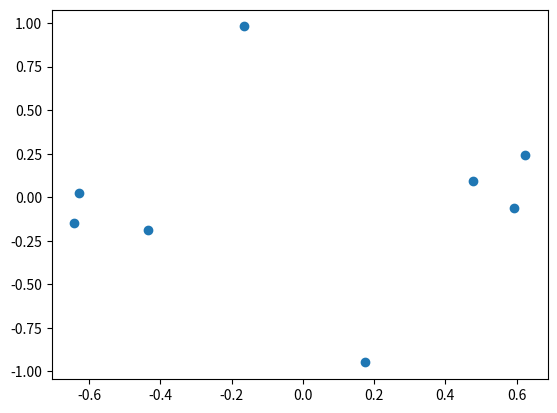

Source code (Python): (Note: this script raises an exception after producing the figure.)
import argparse
import numpy as np
import matplotlib.pyplot as plt

def simulate_repulsion(D0,prec=1e-2, closed=False):
    dt = 1e-2
    Dnew = D0
    Dold = Dnew+1
    while np.linalg.norm(Dnew - Dold) > prec:
        Dold = Dnew
        diffvect = Dold.T - Dold.T[:,None]
        weights = np.linalg.norm(diffvect, axis=-1)
        weights[weights != 0] = weights[weights != 0]**(-2)
        forces = np.sum(diffvect*weights[:,:,None],axis=1).T
        Dnew = Dold - dt*forces
        Dnew = normalize(Dnew,closed)
    return Dnew

def normalize(D, closed):
    norms = np.linalg.norm(D,axis=0)
    if not closed:
        negative = D[-1,:] < 0
        D[-1,negative] = 0
    D = D/norms
    return D


if __name__ == "__main__":

    parser = argparse.ArgumentParser("Simulation of one point")
    parser.add_argument("--dimension", type=int, default=4,
                        help="Dimensionality of inputs")
    parser.add_argument("--nb_neurons", type=int, default=8,
                        help="Number of neurons")                   
    parser.add_argument("--seed", type=int, default=1,
                        help="Random seed")
    parser.add_argument("--dir", type=str, default='./out/',
                        help="Directory to dump output")
    parser.add_argument("--prec", type=float, default=1e-3,
                        help="Stopping precision")
    parser.add_argument("--double", action='store_true', default=False,
                        help="Cut in half the result")
    parser.add_argument("--closed", action='store_true', default=True,
                        help="Do it in a complete sphere")

    
    
    args = parser.parse_args()
    np.random.seed(seed=args.seed)


    d = args.dimension
    n = args.nb_neurons

    good_cut = False

    while not good_cut:
        if args.double:
            D0 = np.random.normal(size=(d,2*n))
        else: D0 = np.random.normal(size=(d,n))
        D0 = normalize(D0, args.closed)


        print('Simulating model...')
        D = simulate_repulsion(D0, prec=args.prec, closed=args.closed)
        plt.scatter(D[0,:], D[1,:])

        if args.double:
            D = D[:,D[-1,:] >= 0]
            good_cut = D.shape[1] == n
        else: good_cut = True

    prefix = "doub-" if args.double else ("closed-" if args.closed else "")
    name = prefix + "load-polyae-dim-" + str(args.dimension) + "-n-" + str(n) + "-s-" + str(args.seed)
    basepath = args.dir + name
    
    filepath = "%s.npy" % basepath
    np.save(filepath, D)
